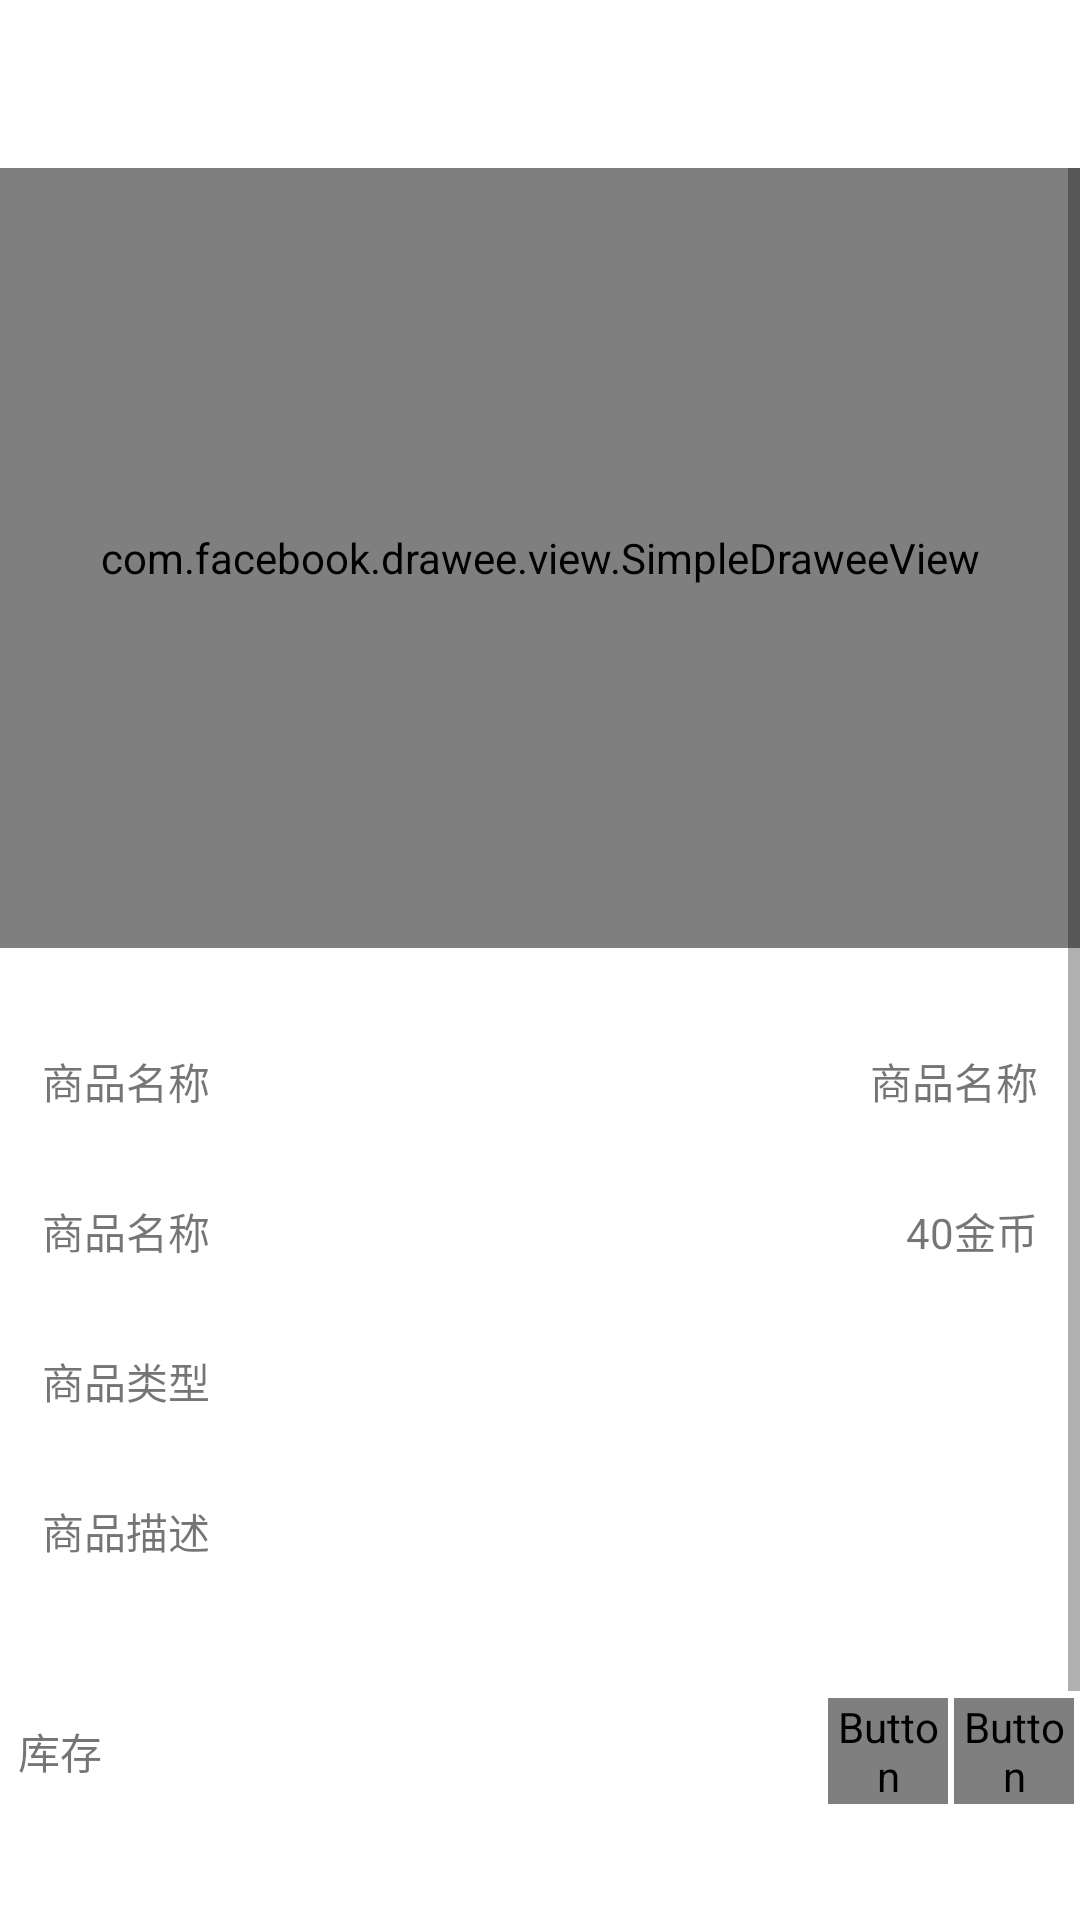

Produce the Android XML layout that renders to this screen, including the resource entries it uses.
<!-- AndroidManifest.xml: application theme AppTheme -->
<!-- res/layout/activity_goods_info.xml -->
<?xml version="1.0" encoding="utf-8"?>
<LinearLayout
    android:id="@+id/activity_goods_detail"
    xmlns:android="http://schemas.android.com/apk/res/android"
    xmlns:app="http://schemas.android.com/apk/res-auto"
    xmlns:tools="http://schemas.android.com/tools"
    android:layout_width="match_parent"
    android:layout_height="match_parent"
    android:background="@color/main_light_white"
    android:gravity="center_horizontal"
    android:orientation="vertical"
    tools:context="com.jiangtao.shuzicaimanager.model.statistical.goods.GoodsInfoActivity">

    
    <include layout="@layout/toolbar"/>

    <ScrollView
        android:layout_width="match_parent"
        android:layout_height="match_parent">

        <LinearLayout
            android:layout_width="match_parent"
            android:layout_height="wrap_content"
            android:orientation="vertical">


            <com.facebook.drawee.view.SimpleDraweeView
                android:id="@+id/goods_info_img"
                android:layout_width="match_parent"
                android:layout_height="@dimen/offset_260dp"
                android:background="@color/main_light_white"
                android:scaleType="centerCrop"
                app:placeholderImage="@mipmap/icon"/>

            <LinearLayout
                android:layout_width="match_parent"
                android:layout_height="wrap_content"
                android:layout_marginBottom="1px"
                android:layout_marginTop="@dimen/offset_20dp"
                android:background="@color/white"
                android:gravity="center_vertical"
                android:orientation="horizontal"
                android:padding="@dimen/offset_10dp">

                <TextView
                    android:layout_width="0dp"
                    android:layout_height="wrap_content"
                    android:layout_weight="1"
                    android:padding="@dimen/offset_4dp"
                    android:text="商品名称"
                    android:textColor="@color/gray"
                    android:textSize="@dimen/font_size_normal"/>

                <TextView
                    android:id="@+id/goods_info_name"
                    android:layout_width="wrap_content"
                    android:layout_height="wrap_content"
                    android:padding="@dimen/offset_4dp"
                    android:text="商品名称"
                    android:textColor="@color/gray"
                    android:textSize="@dimen/font_size_normal"/>
            </LinearLayout>

            <LinearLayout
                android:layout_width="match_parent"
                android:layout_height="wrap_content"
                android:layout_marginBottom="1px"
                android:layout_marginTop="@dimen/offset_1dp"
                android:background="@color/white"
                android:gravity="center_vertical"
                android:orientation="horizontal"
                android:padding="@dimen/offset_10dp">

                <TextView
                    android:layout_width="0dp"
                    android:layout_height="wrap_content"
                    android:layout_weight="1"
                    android:padding="@dimen/offset_4dp"
                    android:text="商品名称"
                    android:textColor="@color/gray"
                    android:textSize="@dimen/font_size_normal"/>

                <TextView
                    android:id="@+id/goods_info_price"
                    android:layout_width="wrap_content"
                    android:layout_height="wrap_content"
                    android:padding="@dimen/offset_4dp"
                    android:text="40金币"
                    android:textColor="@color/gray"
                    android:textSize="@dimen/font_size_normal"/>
            </LinearLayout>

            <LinearLayout
                android:layout_width="match_parent"
                android:layout_height="wrap_content"
                android:layout_marginBottom="1px"
                android:layout_marginTop="@dimen/offset_1dp"
                android:background="@color/white"
                android:gravity="center_vertical"
                android:orientation="horizontal"
                android:padding="@dimen/offset_10dp">

                <TextView
                    android:layout_width="0dp"
                    android:layout_height="wrap_content"
                    android:layout_weight="1"
                    android:padding="@dimen/offset_4dp"
                    android:text="商品类型"
                    android:textColor="@color/gray"
                    android:textSize="@dimen/font_size_normal"/>

                <TextView
                    android:id="@+id/goods_info_type"
                    android:layout_width="wrap_content"
                    android:layout_height="wrap_content"
                    android:padding="@dimen/offset_4dp"
                    android:textColor="@color/gray"
                    android:textSize="@dimen/font_size_normal"/>
            </LinearLayout>

            <LinearLayout
                android:layout_width="match_parent"
                android:layout_height="wrap_content"
                android:layout_marginBottom="1px"
                android:layout_marginTop="@dimen/offset_1dp"
                android:background="@color/white"
                android:gravity="center_vertical"
                android:orientation="vertical"
                android:padding="@dimen/offset_10dp">

                <TextView
                    android:layout_width="wrap_content"
                    android:layout_height="wrap_content"
                    android:padding="@dimen/offset_4dp"
                    android:text="商品描述"
                    android:textColor="@color/gray"
                    android:textSize="@dimen/font_size_normal"/>

                <TextView
                    android:id="@+id/goods_info_detail"
                    android:layout_width="wrap_content"
                    android:layout_height="wrap_content"
                    android:padding="@dimen/offset_4dp"
                    android:text=" "
                    android:textColor="@color/gray"
                    android:textSize="@dimen/font_size_normal"/>
            </LinearLayout>

            <LinearLayout
                android:layout_width="match_parent"
                android:layout_height="wrap_content"
                android:layout_marginBottom="1px"
                android:layout_marginTop="@dimen/offset_2dp"
                android:background="@color/white"
                android:gravity="center_vertical"
                android:orientation="horizontal"
                android:padding="@dimen/offset_2dp">

                <TextView
                    android:layout_width="0dp"
                    android:layout_height="wrap_content"
                    android:layout_weight="1"
                    android:padding="@dimen/offset_4dp"
                    android:text="库存"
                    android:textColor="@color/gray"
                    android:textSize="@dimen/font_size_normal"/>

                <TextView
                    android:id="@+id/goods_info_inventory"
                    android:layout_width="wrap_content"
                    android:layout_height="wrap_content"
                    android:padding="@dimen/offset_4dp"
                    android:text=""
                    android:textColor="@color/gray"
                    android:textSize="@dimen/font_size_normal"/>

                <Button
                    android:id="@+id/goods_info_inventory_add"
                    android:layout_width="@dimen/offset_40dp"
                    android:layout_height="wrap_content"
                    android:text="+"
                    android:textSize="@dimen/font_size_xlarge_high"/>

                <Button
                    android:id="@+id/goods_info_inventory_sub"
                    android:layout_width="@dimen/offset_40dp"
                    android:layout_height="wrap_content"
                    android:layout_marginLeft="@dimen/offset_2dp"
                    android:text="-"
                    android:textSize="@dimen/font_size_xlarge_high"/>
            </LinearLayout>


            <Button
                android:id="@+id/delete_Goods_btn"
                android:layout_width="match_parent"
                android:layout_height="wrap_content"
                android:layout_marginLeft="@dimen/offset_20dp"
                android:layout_marginRight="@dimen/offset_20dp"
                android:layout_marginTop="@dimen/offset_28dp"
                android:background="@color/main_red"
                android:layout_marginBottom="@dimen/offset_48dp"
                android:text="删除该商品"
                android:textColor="@color/white"/>
        </LinearLayout>
    </ScrollView>
</LinearLayout>
<!-- res/layout/toolbar.xml (included above) -->
<?xml version="1.0" encoding="utf-8"?>
<android.support.v7.widget.Toolbar
    android:id="@+id/toolbar"
    xmlns:android="http://schemas.android.com/apk/res/android"
    xmlns:app=" http://schemas.android.com/apk/res-auto"
    android:layout_width="match_parent"
    android:layout_height="wrap_content"
    android:background="?attr/colorPrimary"
    android:fitsSystemWindows="true"
    android:minHeight="?attr/actionBarSize"
    app:popupTheme="@style/ThemeOverlay.AppCompat.Light"
    app:theme="@style/ThemeOverlay.AppCompat.ActionBar">

    <LinearLayout
        android:layout_width="match_parent"
        android:layout_height="match_parent"
        android:gravity="center_vertical"
        android:orientation="horizontal">

        <TextView
            android:id="@+id/toolBarLeftTxt"
            android:layout_width="wrap_content"
            android:padding="@dimen/offset_8dp"
            android:layout_height="wrap_content"
            android:text="@string/title_activity_main"
            android:textColor="@color/white"
            android:visibility="gone"/>

        <ImageView
            android:id="@+id/toolBarLeftImg"
            android:layout_width="wrap_content"
            android:layout_height="wrap_content"
            android:adjustViewBounds="true"
            android:src="@mipmap/btn_back"
            android:visibility="gone"/>

        <LinearLayout
            android:layout_width="0dp"
            android:layout_height="match_parent"
            android:layout_weight="1"
            android:gravity="center">

            <TextView
                android:id="@+id/toolBarCenterTxt"
                android:layout_width="wrap_content"
                android:layout_height="wrap_content"
                android:text="@string/title_activity_main"
                android:textColor="@color/white"
                android:visibility="visible"/>
        </LinearLayout>


        <TextView
            android:id="@+id/toolBarRightTxt"
            android:layout_width="wrap_content"
            android:layout_height="wrap_content"
            android:padding="@dimen/offset_8dp"
            android:text="@string/title_activity_main"
            android:textColor="@color/white"
            android:visibility="gone"/>

        <ImageView
            android:id="@+id/toolBarRightImg"
            android:layout_width="wrap_content"
            android:layout_height="wrap_content"
            android:adjustViewBounds="true"
            android:src="@mipmap/ic_more_vert_white_24dp"
            android:visibility="gone"/>
    </LinearLayout>

</android.support.v7.widget.Toolbar>
<!-- resources referenced by this layout -->
<resources>
  <dimen name="font_size_normal">14sp</dimen>
  <dimen name="font_size_xlarge_high">25sp</dimen>
  <dimen name="offset_10dp">10dp</dimen>
  <dimen name="offset_1dp">1dp</dimen>
  <dimen name="offset_20dp">20dp</dimen>
  <dimen name="offset_260dp">260dp</dimen>
  <dimen name="offset_28dp">28dp</dimen>
  <dimen name="offset_2dp">2dp</dimen>
  <dimen name="offset_40dp">40dp</dimen>
  <dimen name="offset_48dp">48dp</dimen>
  <dimen name="offset_4dp">4dp</dimen>
  <dimen name="offset_8dp">8dp</dimen>
  <!-- mipmap btn_back: png bitmap (mipmap-hdpi, 297 bytes) -->
  <string name="title_activity_main">MainActivity</string>
  <style name="AppTheme" parent="@style/AppBaseTheme" />
  <style name="AppBaseTheme" parent="Theme.AppCompat.Light.NoActionBar">
          
          <item name="colorPrimary">@color/main_red</item>
          
          <item name="colorPrimaryDark">@color/main_red</item>
          
          <item name="android:windowBackground">@android:color/white</item>
          
          <item name="searchViewStyle">@style/MySearchViewStyle</item>
          
          <item name="android:textColorPrimary">@color/main_light_black</item>
          
          <item name="drawerArrowStyle">@style/AppTheme.DrawerArrowToggle</item>
      </style>
  <style name="MySearchViewStyle" parent="Widget.AppCompat.SearchView">
          
          <item name="queryBackground">@android:color/transparent</item>
          
          <item name="submitBackground">@android:color/transparent</item>
          
          <item name="searchIcon">@mipmap/ic_search_white_24dp</item>
      </style>
  <style name="AppTheme.DrawerArrowToggle" parent="Base.Widget.AppCompat.DrawerArrowToggle">
          <item name="color">@android:color/white</item>
      </style>
  <!-- not gathered from this repository: default colours our renderer supplied (Android Studio template values) -->
  <color name="white">#FFFFFFFF</color>
</resources>
